2-way image classification set "dataset" from GitHub (achref-ghorbel23/mini-projet-Computer-vision); label vocabulary: fresh, rotten.

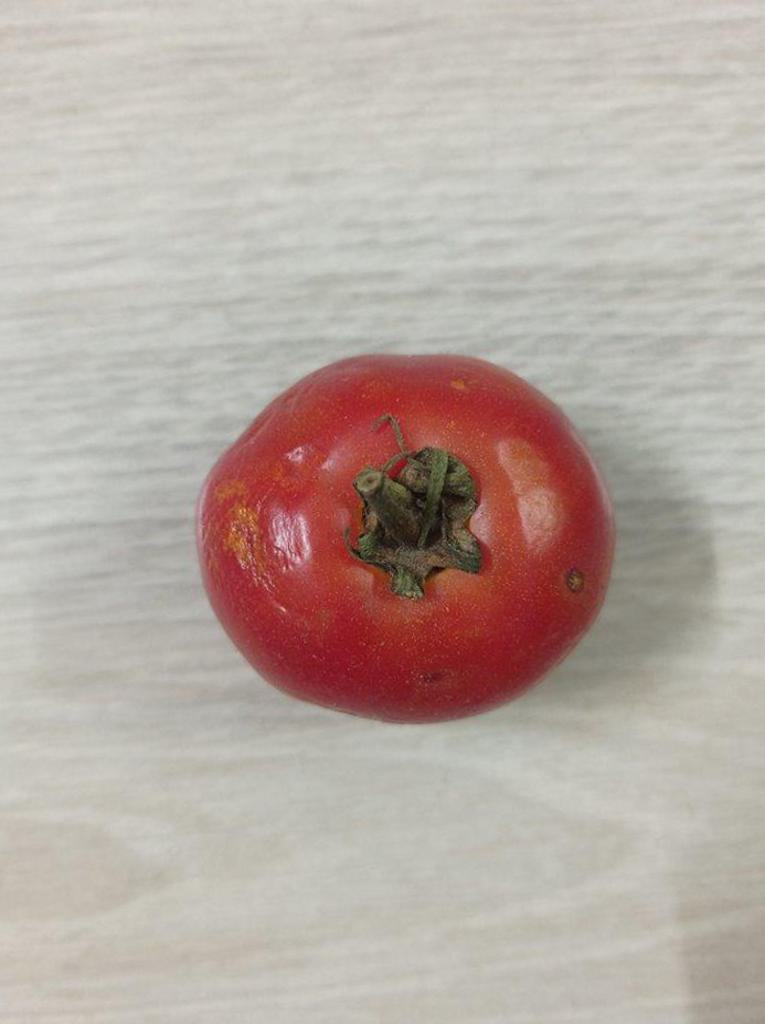
Label: rotten

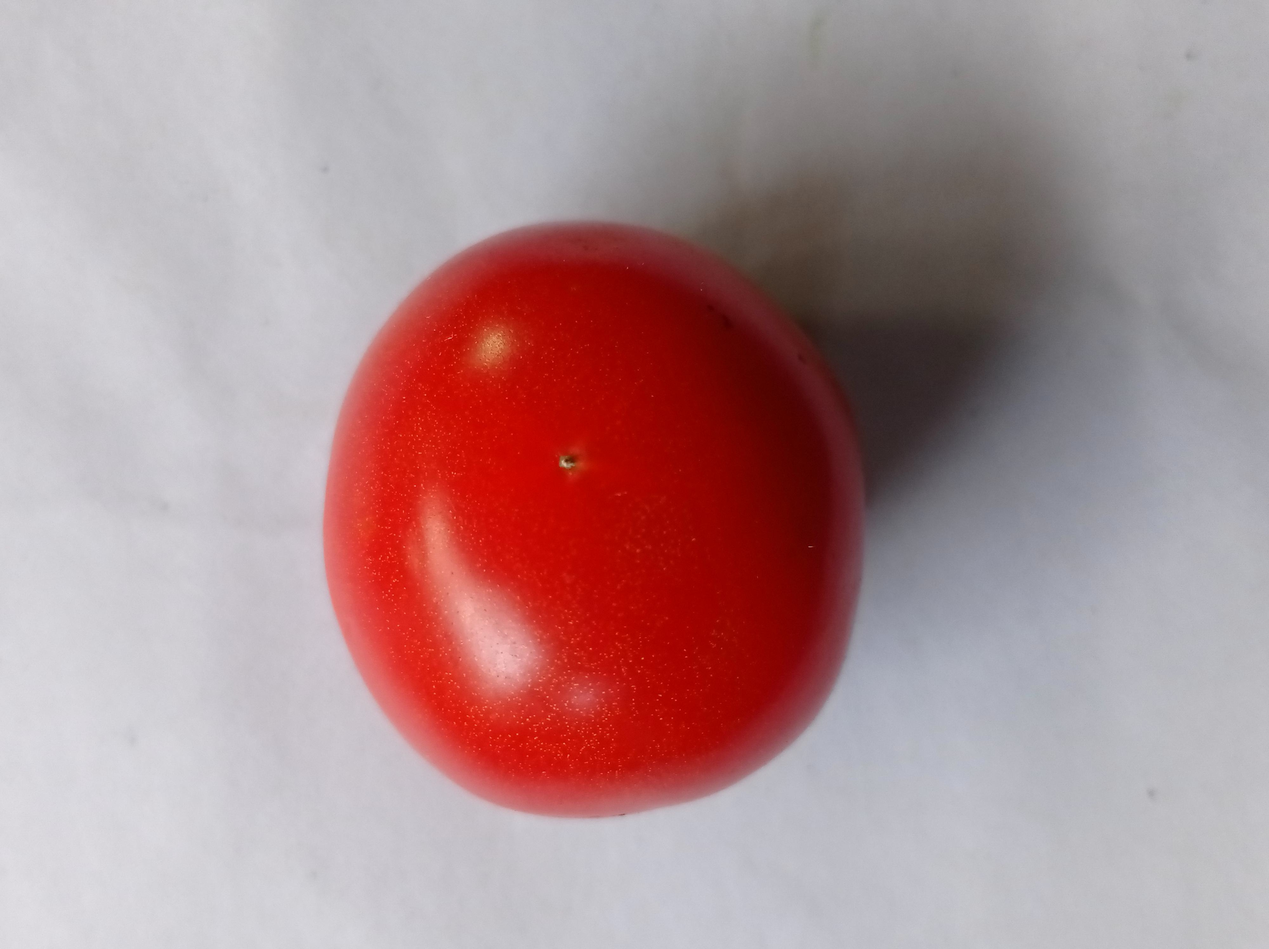
Label: fresh

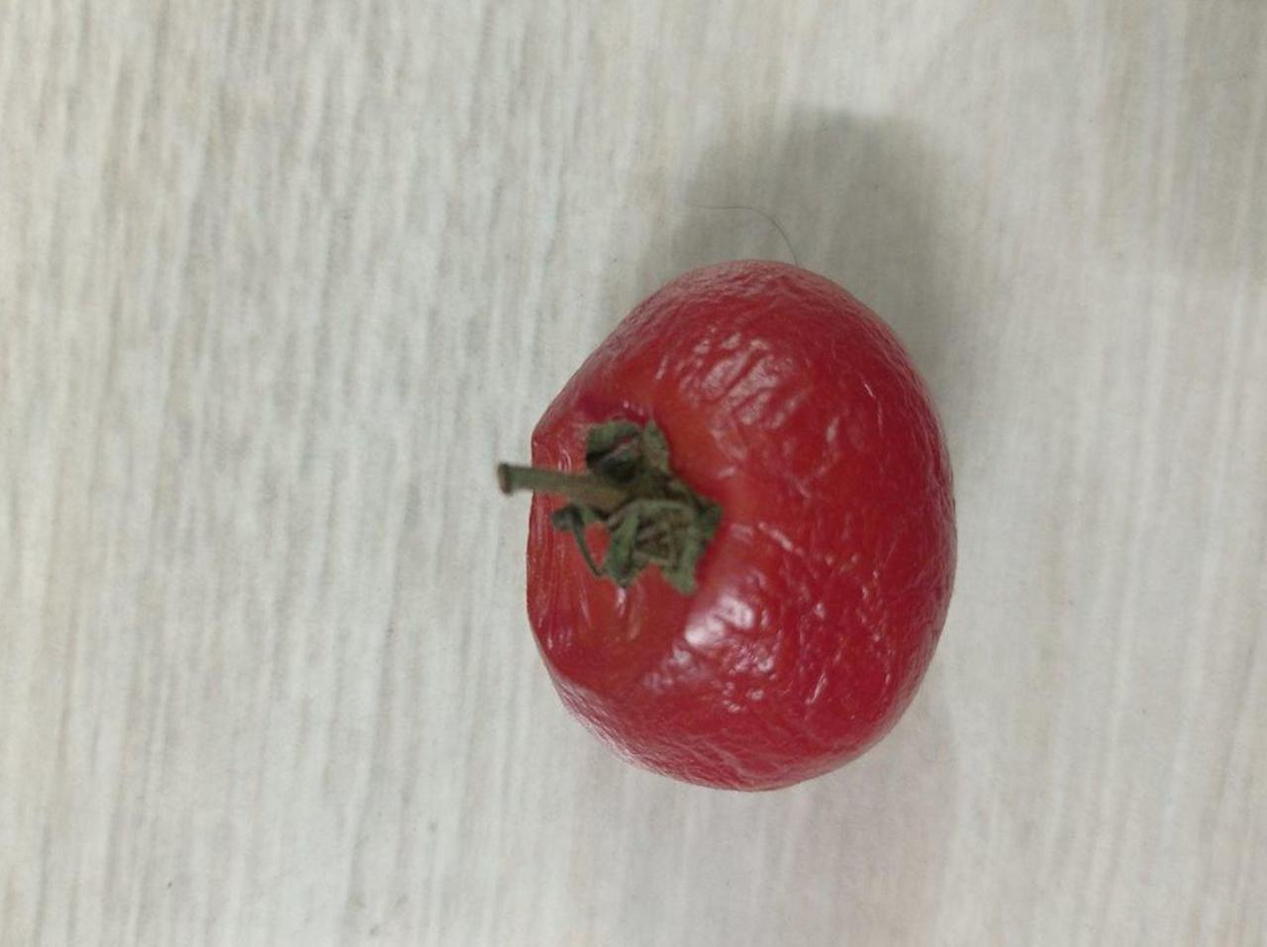
Label: rotten

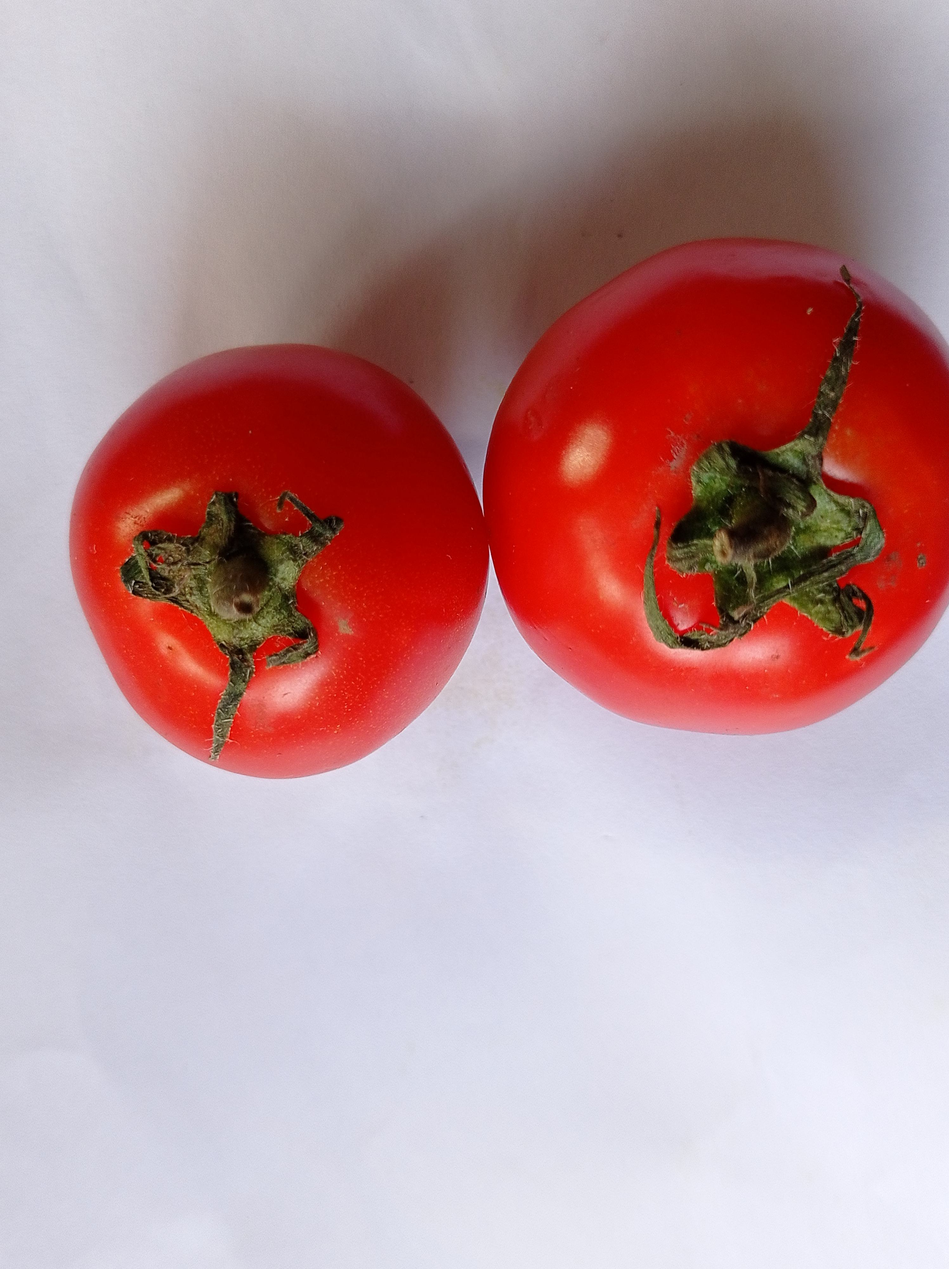
Label: fresh

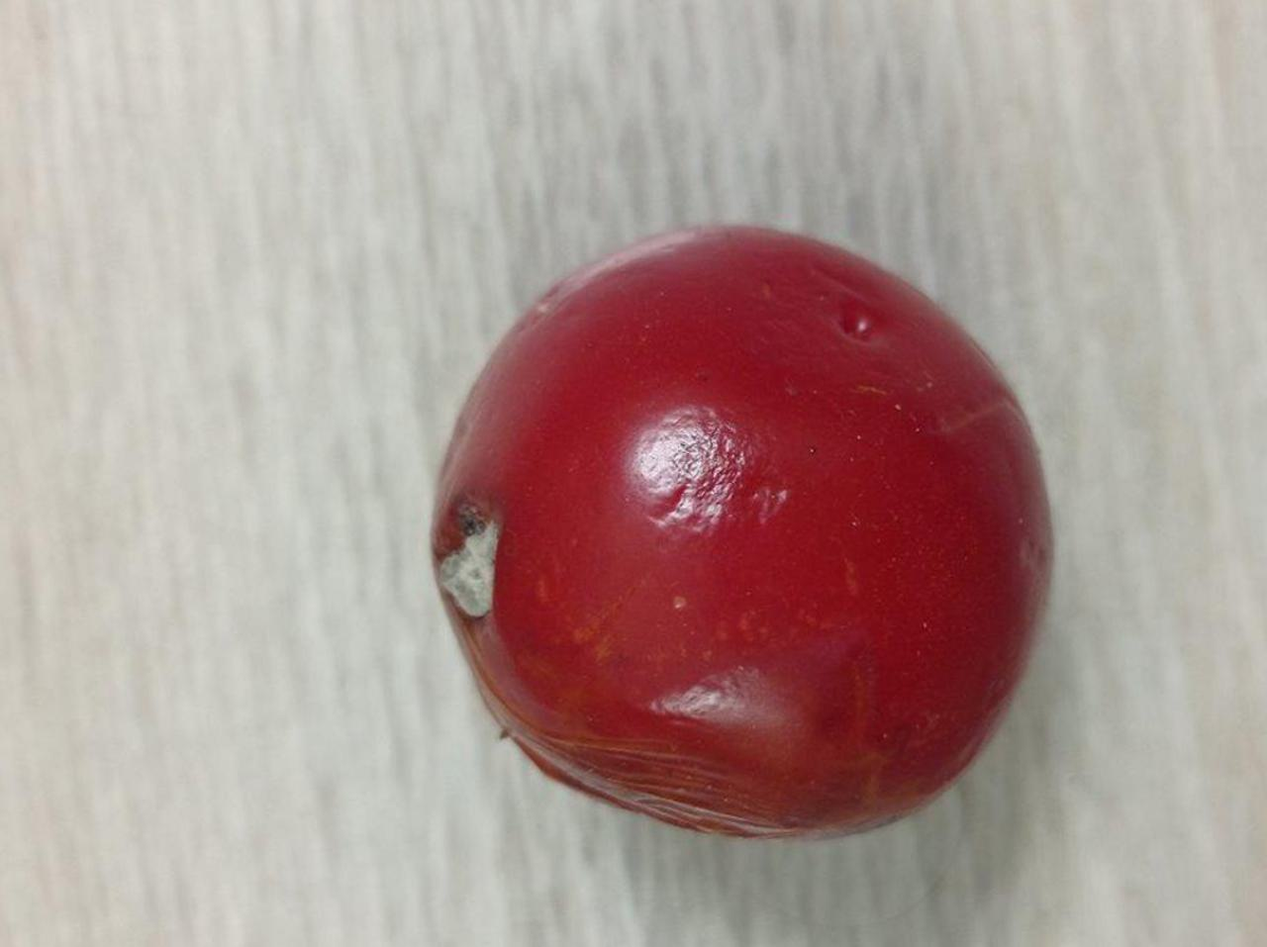
Label: rotten

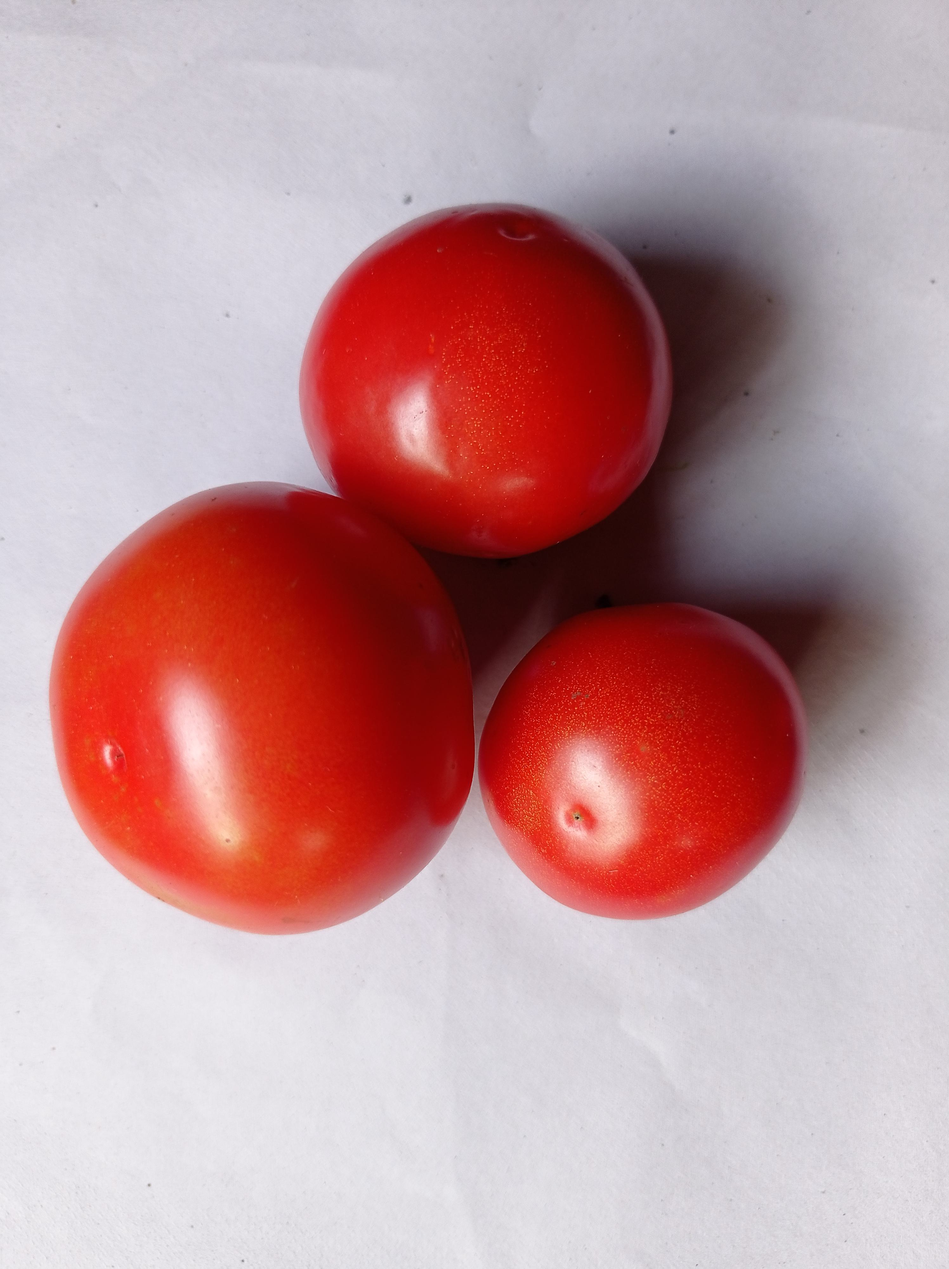
Label: fresh
